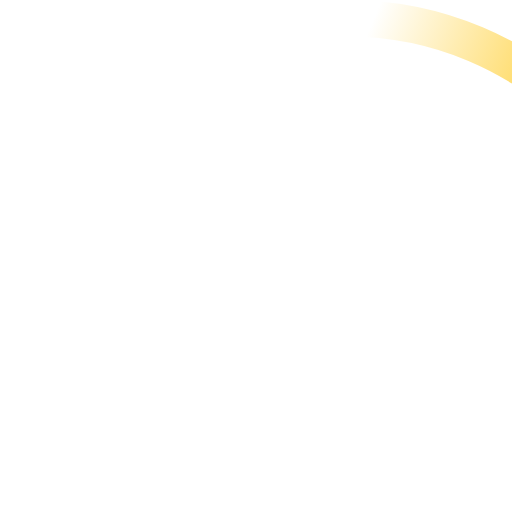
t = 0.00 s
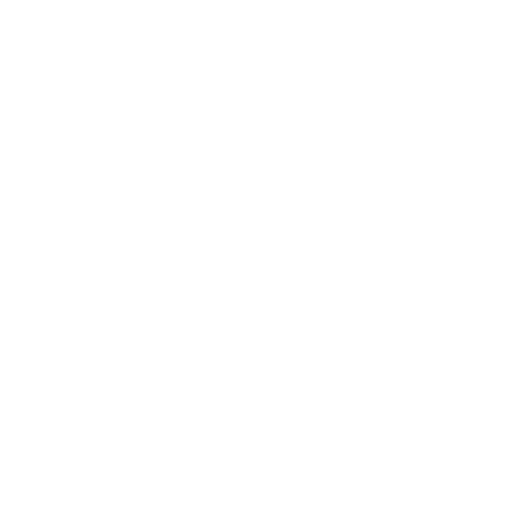
t = 0.23 s
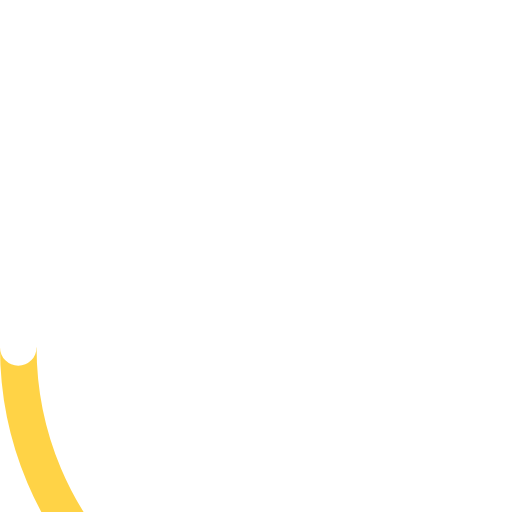
t = 0.45 s
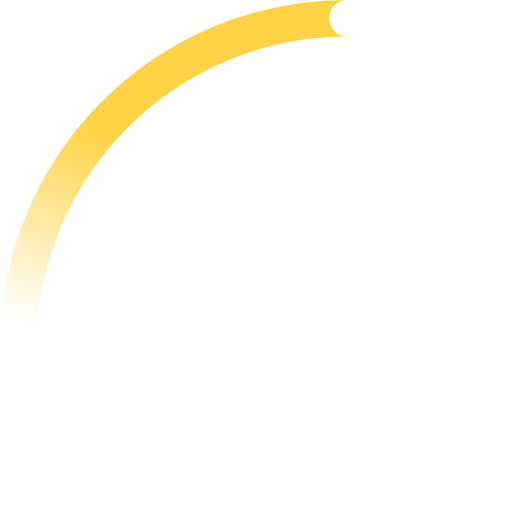
t = 0.68 s

The animated SVG that drew these frames (rendered in a browser with its animation timeline set to each time). Animation: 2 SMIL elements (animateTransform=2); one cycle of 0.90 s, repeats indefinitely.

<!-- By Sam Herbert (@sherb), for everyone. More @ http://goo.gl/7AJzbL -->
<svg width="28" height="28" viewBox="0 0 28 28" xmlns="http://www.w3.org/2000/svg">
    <defs>
        <linearGradient x1="8.042%" y1="0%" x2="65.682%" y2="23.865%" id="a">
            <stop stop-color="#FFD346" stop-opacity="0" offset="0%"/>
            <stop stop-color="#FFD346" stop-opacity=".631" offset="63.146%"/>
            <stop stop-color="#FFD346" offset="100%"/>
        </linearGradient>
    </defs>
    <g fill="none" fill-rule="evenodd">
        <g transform="translate(1 1)">
            <path d="M36 18c0-9.94-8.06-18-18-18" id="Oval-2" stroke="url(#a)" stroke-width="2">
                <animateTransform
                    attributeName="transform"
                    type="rotate"
                    from="0 18 18"
                    to="360 18 18"
                    dur="0.9s"
                    repeatCount="indefinite" />
            </path>
            <circle fill="#fff" cx="36" cy="18" r="1">
                <animateTransform
                    attributeName="transform"
                    type="rotate"
                    from="0 18 18"
                    to="360 18 18"
                    dur="0.9s"
                    repeatCount="indefinite" />
            </circle>
        </g>
    </g>
</svg>
